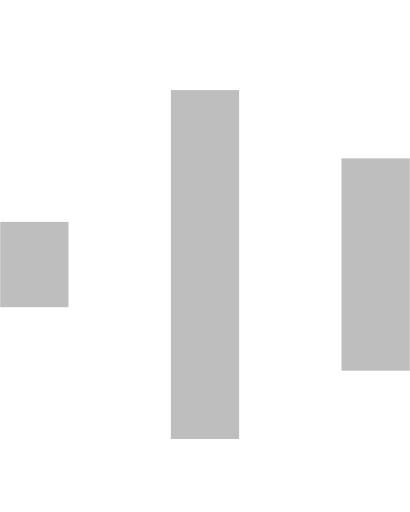
t = 0.00 s
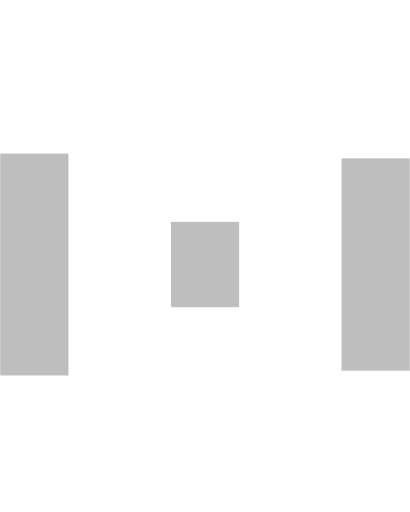
t = 0.15 s
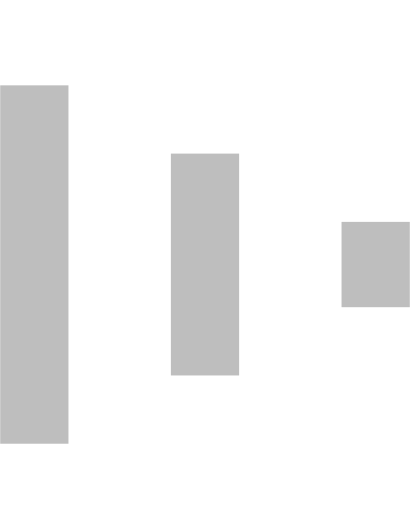
t = 0.30 s
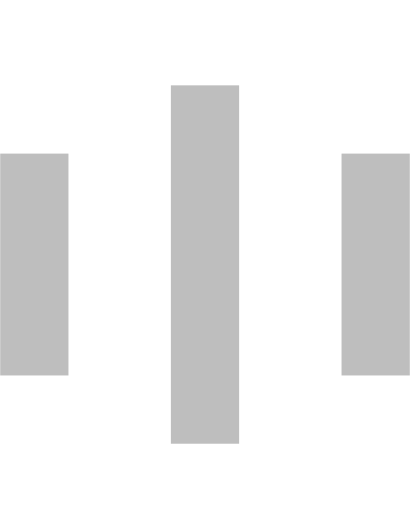
t = 0.45 s
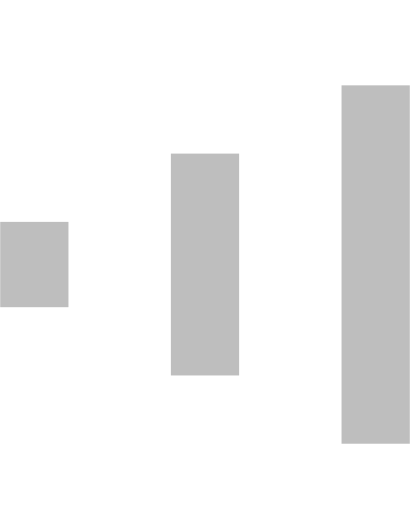
t = 0.60 s
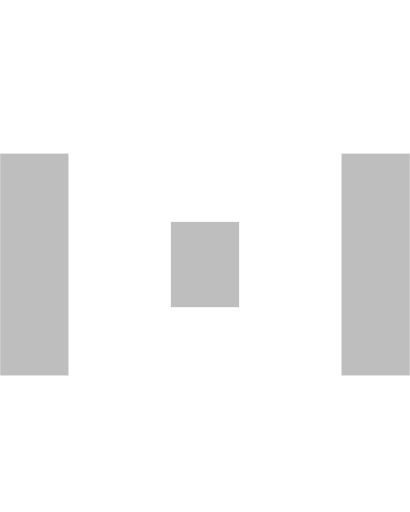
t = 0.75 s

The animated SVG that drew these frames (rendered in a browser with its animation timeline set to each time). Animation: 6 SMIL elements (animate=6); one cycle of 0.90 s, repeats indefinitely.

<svg width="24" height="30" enable-background="new 0 0 50 50" fill="currentColor" opacity="0.25" version="1.1" viewBox="0 0 24 30" xmlns="http://www.w3.org/2000/svg"><rect y="8.7218" width="4" height="13.556"><animate attributeName="height" attributeType="xml" begin="0s" dur="0.6s" repeatCount="indefinite" values="5;21;5"/><animate attributeName="y" attributeType="xml" begin="0s" dur="0.6s" repeatCount="indefinite" values="13; 5; 13"/></rect><rect x="10" y="5.2782" width="4" height="20.444"><animate attributeName="height" attributeType="xml" begin="0.15s" dur="0.6s" repeatCount="indefinite" values="5;21;5"/><animate attributeName="y" attributeType="xml" begin="0.15s" dur="0.6s" repeatCount="indefinite" values="13; 5; 13"/></rect><rect x="20" y="9.2782" width="4" height="12.444"><animate attributeName="height" attributeType="xml" begin="0.3s" dur="0.6s" repeatCount="indefinite" values="5;21;5"/><animate attributeName="y" attributeType="xml" begin="0.3s" dur="0.6s" repeatCount="indefinite" values="13; 5; 13"/></rect></svg>
